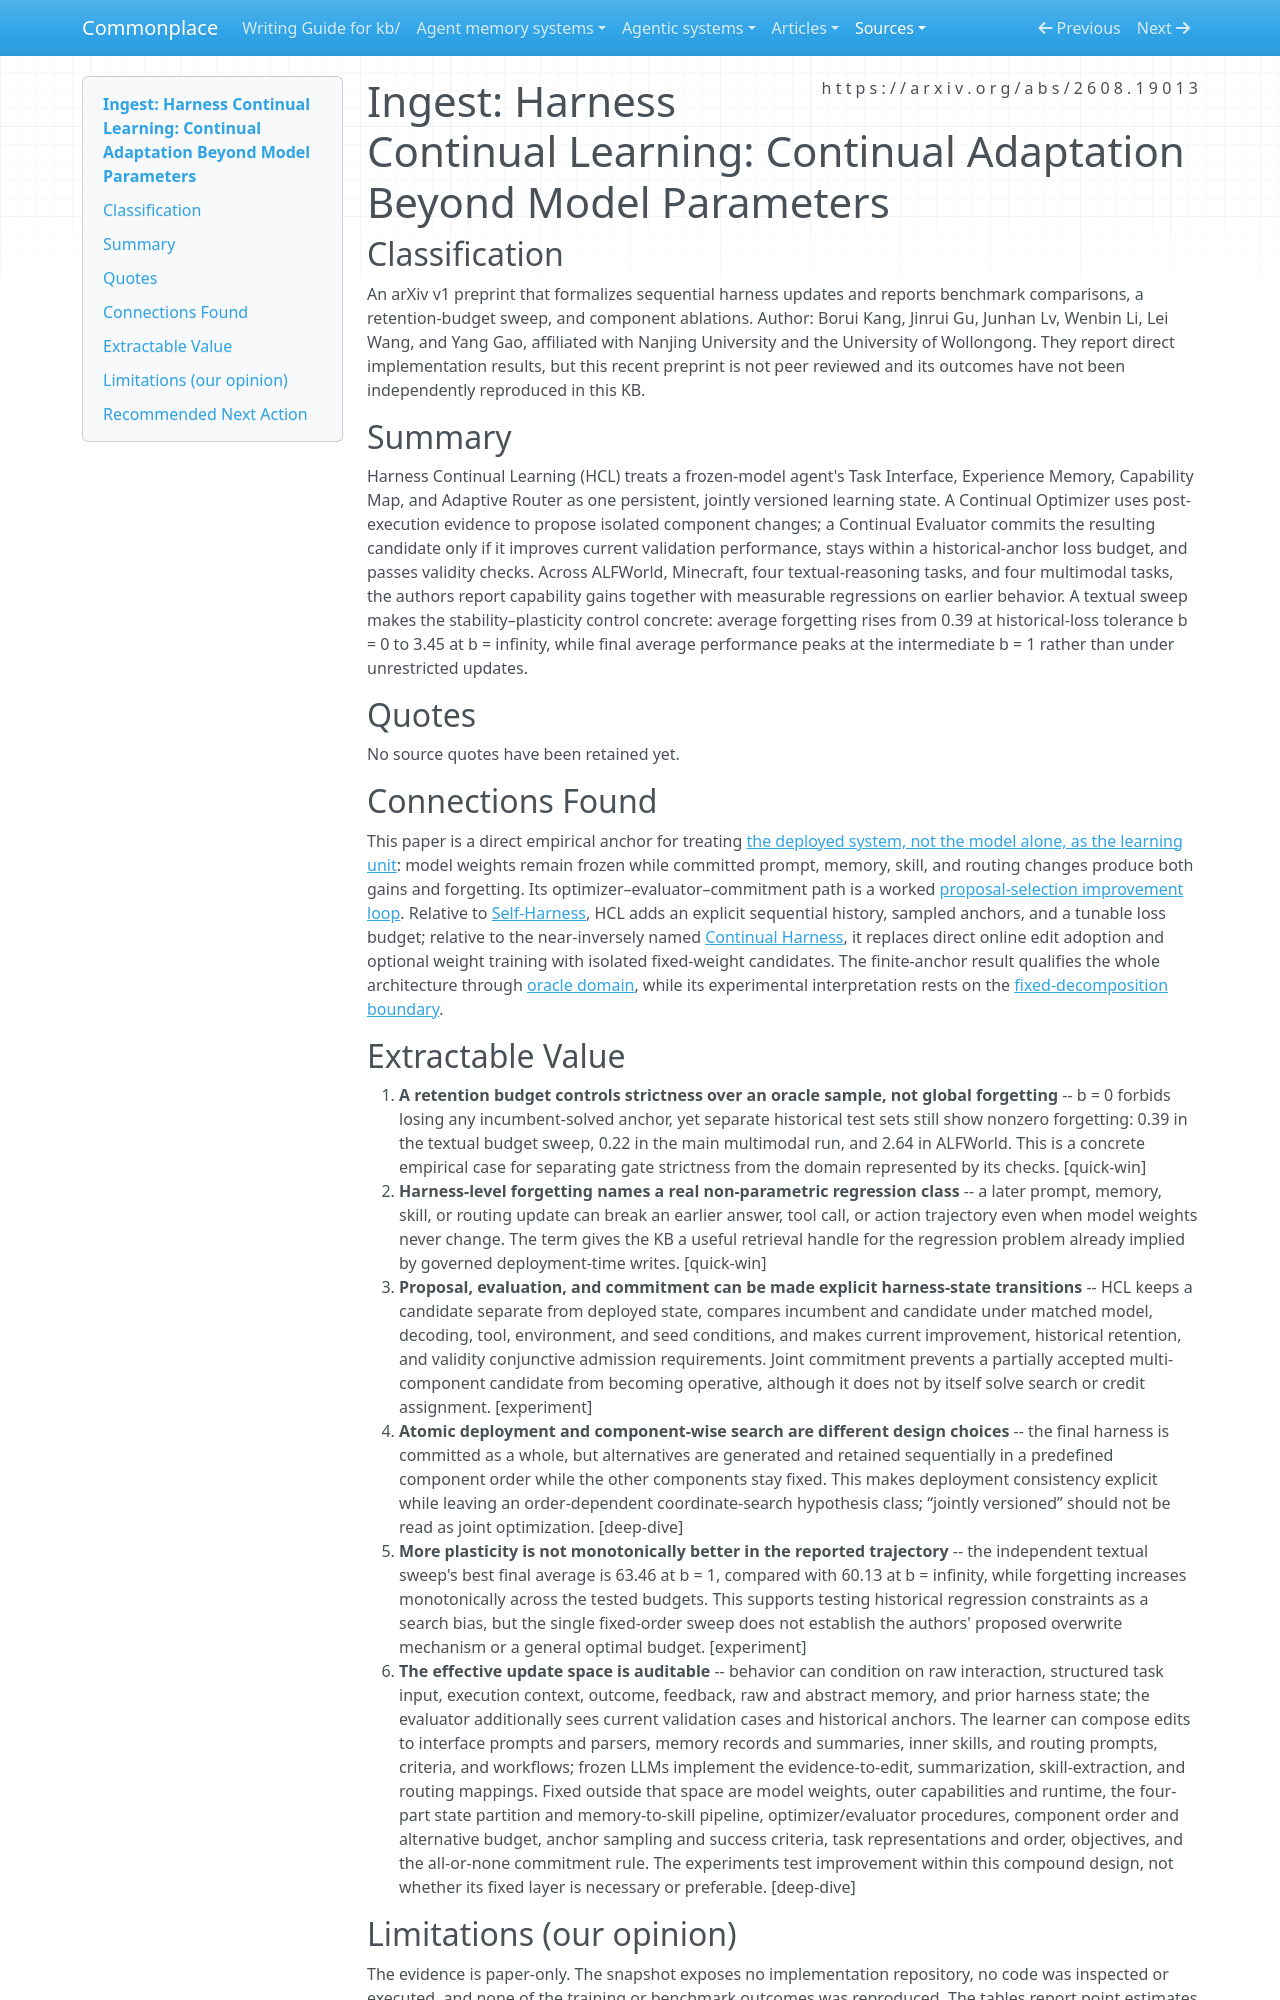

repository: zby/commonplace · page: sources/harness-continual-learning-adaptation-beyond-model-parameters.ingest/index.html · generator: mkdocs

---
description: "HCL turns harness edits into retention-gated continual learning, but finite anchors bound its no-forgetting claim and fixed partitions limit its ablations"
source: https://arxiv.org/abs/2608.19013
captured: "2026-08-21"
capture: pdf-read
genre: scientific-paper
snapshot_sha256: 624858252526be4bf0e438f4100efed1532c4c1e45c2d25bf4a68befb82708d2
ingested: "2026-08-21"
type: types/ingest-report.md
domains: [harness-learning, continual-learning, self-improvement, evaluation]
tags: [learning-theory, continual-learning, self-improving-systems, improvement-loop]
---

# Ingest: Harness Continual Learning: Continual Adaptation Beyond Model Parameters

## Classification

An arXiv v1 preprint that formalizes sequential harness updates and reports benchmark comparisons, a retention-budget sweep, and component ablations.
Author: Borui Kang, Jinrui Gu, Junhan Lv, Wenbin Li, Lei Wang, and Yang Gao, affiliated with Nanjing University and the University of Wollongong. They report direct implementation results, but this recent preprint is not peer reviewed and its outcomes have not been independently reproduced in this KB.

## Summary

Harness Continual Learning (HCL) treats a frozen-model agent's Task Interface, Experience Memory, Capability Map, and Adaptive Router as one persistent, jointly versioned learning state. A Continual Optimizer uses post-execution evidence to propose isolated component changes; a Continual Evaluator commits the resulting candidate only if it improves current validation performance, stays within a historical-anchor loss budget, and passes validity checks. Across ALFWorld, Minecraft, four textual-reasoning tasks, and four multimodal tasks, the authors report capability gains together with measurable regressions on earlier behavior. A textual sweep makes the stability–plasticity control concrete: average forgetting rises from 0.39 at historical-loss tolerance b = 0 to 3.45 at b = infinity, while final average performance peaks at the intermediate b = 1 rather than under unrestricted updates.

## Quotes

No source quotes have been retained yet.

## Connections Found

This paper is a direct empirical anchor for treating [the deployed system, not the model alone, as the learning unit](../theory/the-deployed-system-not-the-model-is-the-unit-of-learning.md): model weights remain frozen while committed prompt, memory, skill, and routing changes produce both gains and forgetting. Its optimizer–evaluator–commitment path is a worked [proposal-selection improvement loop](../theory/a-proposal-selection-loop-requires-search-evaluation-and-retention.md). Relative to [Self-Harness](self-harness-harnesses-that-improve-themselves.ingest.md), HCL adds an explicit sequential history, sampled anchors, and a tunable loss budget; relative to the near-inversely named [Continual Harness](continual-harness-online-adaptation-foundation-agents.ingest.md), it replaces direct online edit adoption and optional weight training with isolated fixed-weight candidates. The finite-anchor result qualifies the whole architecture through [oracle domain](../theory/warranted-autonomy-is-bounded-by-oracle-domain.md), while its experimental interpretation rests on the [fixed-decomposition boundary](../theory/learning-inside-a-fixed-decomposition-inherits-its-mistakes.md).

## Extractable Value

1. **A retention budget controls strictness over an oracle sample, not global forgetting** -- b = 0 forbids losing any incumbent-solved anchor, yet separate historical test sets still show nonzero forgetting: 0.39 in the textual budget sweep, 0.22 in the main multimodal run, and 2.64 in ALFWorld. This is a concrete empirical case for separating gate strictness from the domain represented by its checks. [quick-win]
2. **Harness-level forgetting names a real non-parametric regression class** -- a later prompt, memory, skill, or routing update can break an earlier answer, tool call, or action trajectory even when model weights never change. The term gives the KB a useful retrieval handle for the regression problem already implied by governed deployment-time writes. [quick-win]
3. **Proposal, evaluation, and commitment can be made explicit harness-state transitions** -- HCL keeps a candidate separate from deployed state, compares incumbent and candidate under matched model, decoding, tool, environment, and seed conditions, and makes current improvement, historical retention, and validity conjunctive admission requirements. Joint commitment prevents a partially accepted multi-component candidate from becoming operative, although it does not by itself solve search or credit assignment. [experiment]
4. **Atomic deployment and component-wise search are different design choices** -- the final harness is committed as a whole, but alternatives are generated and retained sequentially in a predefined component order while the other components stay fixed. This makes deployment consistency explicit while leaving an order-dependent coordinate-search hypothesis class; “jointly versioned” should not be read as joint optimization. [deep-dive]
5. **More plasticity is not monotonically better in the reported trajectory** -- the independent textual sweep's best final average is 63.46 at b = 1, compared with 60.13 at b = infinity, while forgetting increases monotonically across the tested budgets. This supports testing historical regression constraints as a search bias, but the single fixed-order sweep does not establish the authors' proposed overwrite mechanism or a general optimal budget. [experiment]
6. **The effective update space is auditable** -- behavior can condition on raw interaction, structured task input, execution context, outcome, feedback, raw and abstract memory, and prior harness state; the evaluator additionally sees current validation cases and historical anchors. The learner can compose edits to interface prompts and parsers, memory records and summaries, inner skills, and routing prompts, criteria, and workflows; frozen LLMs implement the evidence-to-edit, summarization, skill-extraction, and routing mappings. Fixed outside that space are model weights, outer capabilities and runtime, the four-part state partition and memory-to-skill pipeline, optimizer/evaluator procedures, component order and alternative budget, anchor sampling and success criteria, task representations and order, objectives, and the all-or-none commitment rule. The experiments test improvement within this compound design, not whether its fixed layer is necessary or preferable. [deep-dive]
